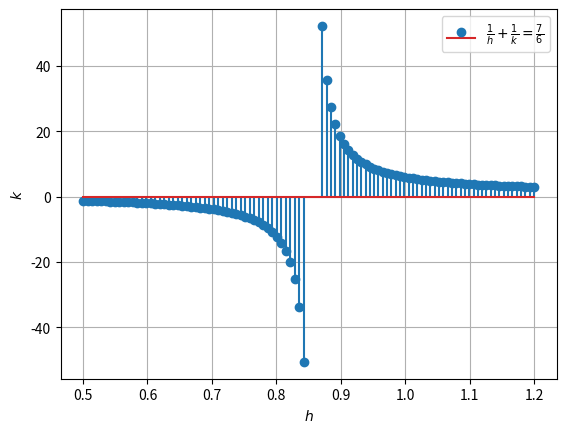

Here is the Python script that generated this plot: (Note: this script raises an exception after producing the figure.)
import numpy as np
import matplotlib.pyplot as plt

#Point of intersection
A = np.array([[1.0/3,1.0/4] , [1.0/4,1.0/3]])
B = np.array([1,1])
U = np.dot(np.linalg.inv(A),np.transpose(B))


#Sketching tThe curve
h = np.concatenate((np.linspace(0.5,5.9/7,50), np.linspace(6.1/7,1.2,50)), axis=0)
k = 1/(7.0/6 - 1/h)
plt.stem(h,k, label='$\\frac{1}{h} + \\frac{1}{k} = \\frac{7}{6}$')
plt.xlabel('$h$')
plt.ylabel('$k$')
plt.grid()
plt.legend()
plt.savefig('../figs/ee16b1009.eps')
plt.show()
